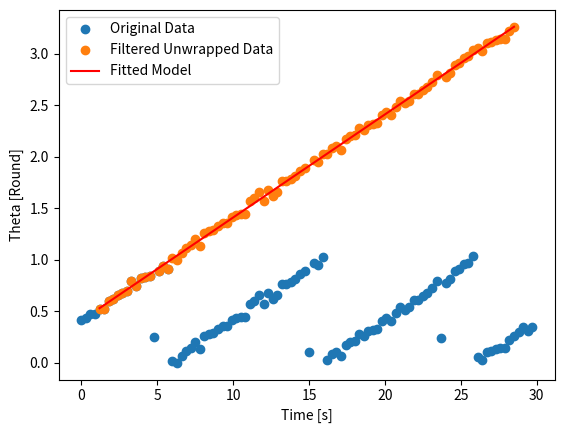

Here is the Python script that generated this plot:
import random
import numpy as np
import matplotlib.pyplot as plt
from scipy.optimize import curve_fit

# Ground truth
start_time = 0
end_time = 30
dt = 0.3  #random.uniform(0.01, 1)
theta0_true = 0.4  # rounds
omega_true = 0.1  # rounds per second

# Gaussian noise
mean = 0
std_dev = 0.03

# Uniform random noise:
junk_measurement_prob = 0.05


def generate_encoder_data(theta0_true, omega_true):
    print('dt = ' + str(dt))
    num_data_points = (end_time - start_time) / dt

    time_stamps = np.arange(start_time, end_time, dt)
    theta_measurements = np.mod(theta0_true + omega_true * time_stamps, 1)
    gaussian_noise = np.random.normal(mean, std_dev, size=time_stamps.shape)
    theta_measurements += gaussian_noise

    random_values = np.random.rand(theta_measurements.shape[0])
    uniform_replacement = np.random.uniform(0, 1, size=theta_measurements.shape[0])
    theta_measurements[random_values < junk_measurement_prob] = uniform_replacement[random_values < junk_measurement_prob]

    return time_stamps, theta_measurements

def filter_junk_measurements(time_stamps, theta_measurements, threshold=0.25):
    filtered_theta = []
    filtered_time_stamps = []
    for i in range(4, len(theta_measurements) - 4):
        adjacent_elements_back = theta_measurements[i-4:i]
        adjacent_elements_front = theta_measurements[i:i+5]
        median_adjacent_back = np.median(adjacent_elements_back)
        median_adjacent_front = np.median(adjacent_elements_front)
        if (abs(theta_measurements[i] - median_adjacent_back) <= threshold) or (abs(theta_measurements[i] - median_adjacent_front) < threshold):
            filtered_theta.append(theta_measurements[i])
            filtered_time_stamps.append(time_stamps[i])
    return np.array(filtered_time_stamps), np.array(filtered_theta)

def unwrap_phase(theta_measurements):
    return np.unwrap(2 * np.pi * theta_measurements) / (2 * np.pi)

def linear_model(t, omega, theta0):
    return omega * t + theta0

def estimate_omega_and_theta0(time_stamps, theta_measurements):

    # Filter outliers that disrupt the cyclic nature of the data
    filtered_time_stamps, filtered_theta = filter_junk_measurements(time_stamps, theta_measurements)

    # Unwrap the phase data
    unwrapped_theta = unwrap_phase(filtered_theta)

    # Initial guesses for curve fitting
    initial_guess = [omega_true, theta0_true]

    # Perform the curve fitting for linear model
    params, params_covariance = curve_fit(linear_model, filtered_time_stamps, unwrapped_theta, p0=initial_guess)

    # Extract the estimated parameters
    omega_estimated, theta0_estimated = params

    print("omega_estimated = " + str(omega_estimated) + "[Round]")
    print("omega_true = " + str(omega_true) + "[Rounds Per Sec]")
    print("theta0_estimated = " + str(theta0_estimated) + "[Round]")
    print("theta0_true = " + str(theta0_true) + "[Rounds Per Sec]")

    # Plot the original and filtered data
    fig1, ax1 = plt.subplots()
    ax1.plot(time_stamps, theta_measurements, 'o', label='Original Data')
    ax1.plot(filtered_time_stamps, unwrapped_theta, 'o', label='Filtered Unwrapped Data')
    ax1.plot(filtered_time_stamps, linear_model(filtered_time_stamps, omega_estimated, theta0_estimated), 'r-', label='Fitted Model')
    ax1.set_xlabel('Time [s]')
    ax1.set_ylabel('Theta [Round]')
    ax1.legend()

    plt.show()


# Generate data
time_stamps, theta_measurements = generate_encoder_data(theta0_true, omega_true)

# Estimate and plot the parameters
estimate_omega_and_theta0(time_stamps, theta_measurements)
